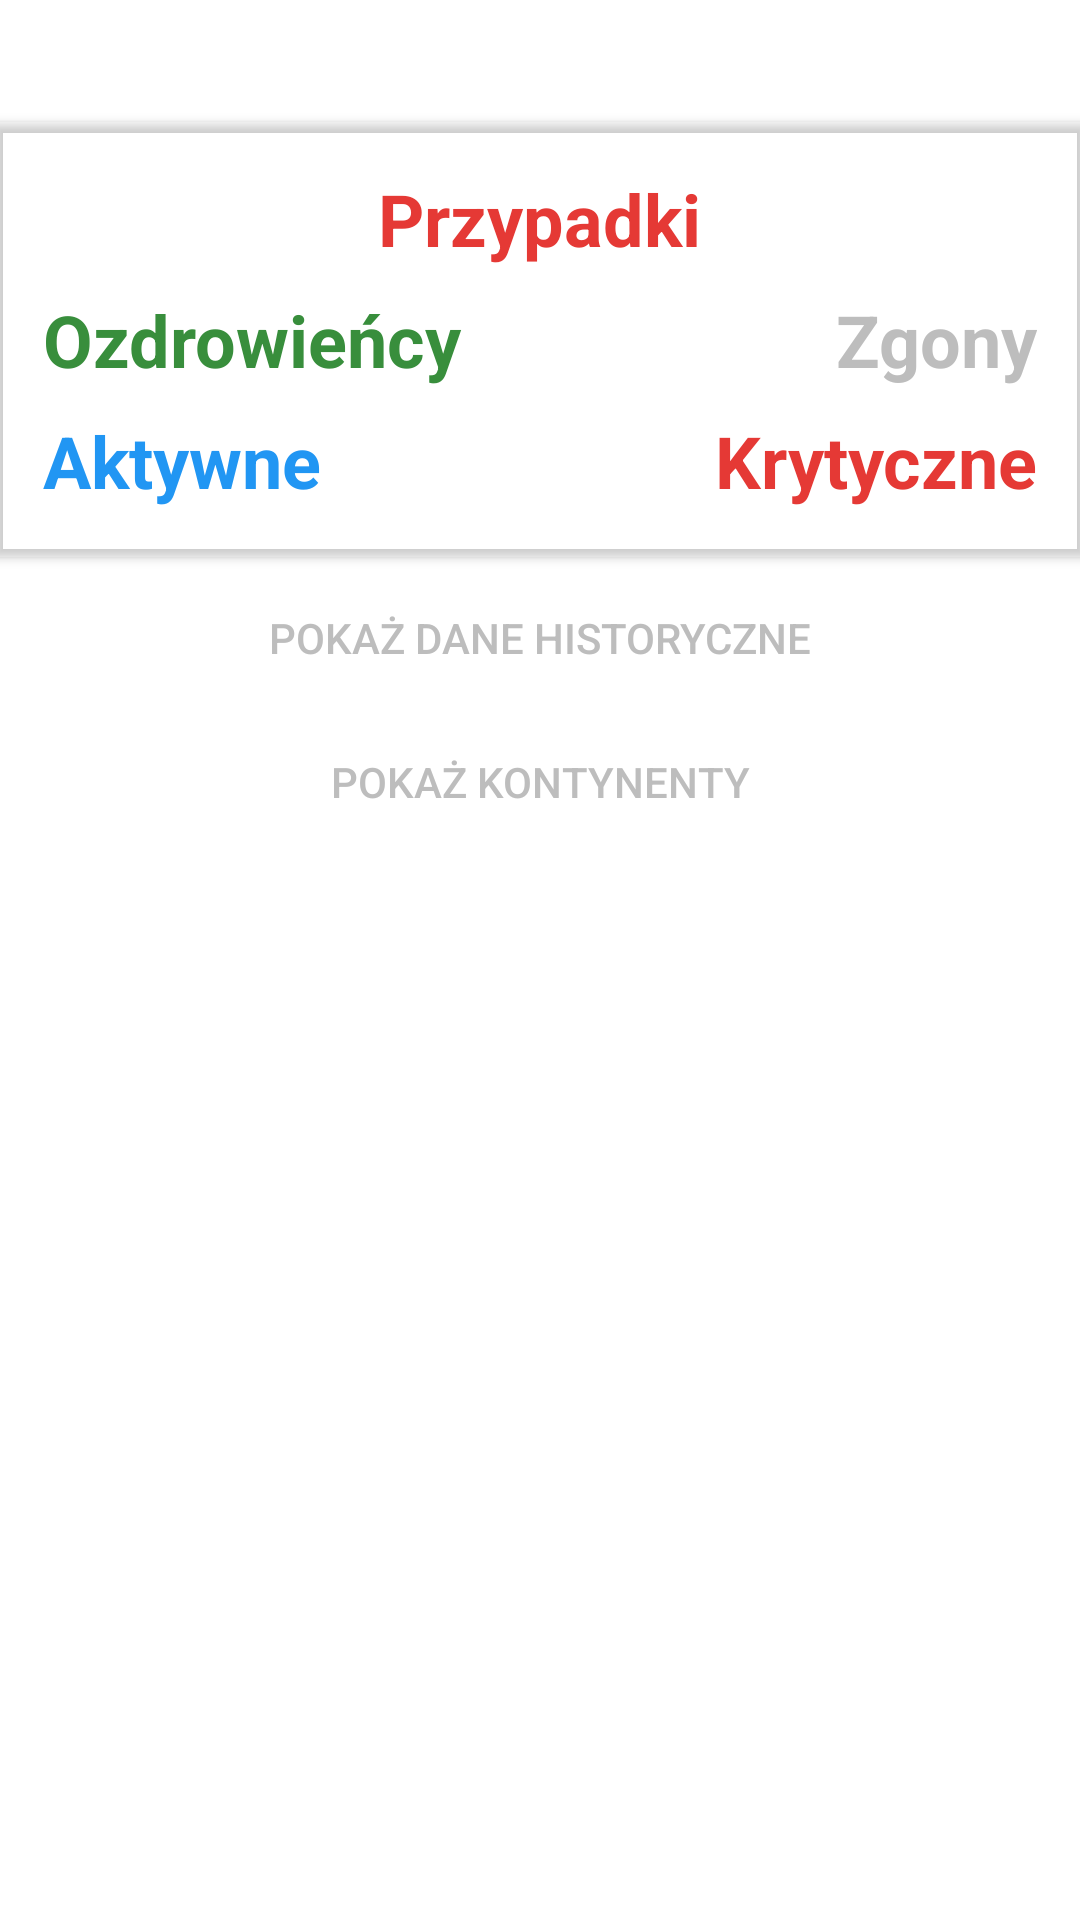

Write the Android layout XML for this screen, with the resource values it uses.
<!-- AndroidManifest.xml: application theme Theme.CoronaStats -->
<!-- res/layout/fragment_global_data.xml -->
<?xml version="1.0" encoding="utf-8"?>
<androidx.core.widget.NestedScrollView xmlns:android="http://schemas.android.com/apk/res/android"
    xmlns:tools="http://schemas.android.com/tools"
    android:layout_width="match_parent"
    android:layout_height="match_parent"
    tools:context=".fragments.InfoFragment">

    <LinearLayout
        android:layout_width="match_parent"
        android:layout_height="wrap_content"
        android:orientation="vertical">

        <TextView
            android:id="@+id/updated_text_view"
            android:layout_width="match_parent"
            android:layout_height="wrap_content"
            android:layout_margin="8dp"
            android:text=""
            android:textSize="16sp" />

        <include
            android:id="@+id/card"
            layout="@layout/cases_card" />

        <Button
            android:id="@+id/show_historical_button"
            android:layout_width="match_parent"
            android:layout_height="wrap_content"
            android:layout_gravity="center"
            android:background="?attr/selectableItemBackground"
            android:text="@string/show_historical"
            android:textColor="@color/gray" />

        <LinearLayout
            android:id="@+id/labels"
            android:layout_width="match_parent"
            android:layout_height="wrap_content"
            android:layout_margin="10dp"
            android:orientation="horizontal"
            android:visibility="gone"
            android:weightSum="3.9">

            <TextView
                android:layout_width="match_parent"
                android:layout_height="wrap_content"
                android:layout_margin="8dp"
                android:layout_weight="1"
                android:gravity="center"
                android:text="@string/date" />

            <TextView
                android:layout_width="match_parent"
                android:layout_height="wrap_content"
                android:layout_margin="8dp"
                android:layout_weight="1"
                android:gravity="center"
                android:text="@string/cases" />

            <TextView
                android:layout_width="match_parent"
                android:layout_height="wrap_content"
                android:layout_margin="8dp"
                android:layout_weight="1"
                android:gravity="center"
                android:text="@string/deaths" />

            <TextView
                android:layout_width="match_parent"
                android:layout_height="wrap_content"
                android:layout_margin="8dp"
                android:layout_weight="0.9"
                android:gravity="center"
                android:text="@string/recovered" />
        </LinearLayout>


        <androidx.recyclerview.widget.RecyclerView
            android:id="@+id/recycler_view_historical"
            android:layout_width="match_parent"
            android:layout_height="wrap_content"
            android:nestedScrollingEnabled="false"
            android:visibility="gone" />

        <Button
            android:id="@+id/show_continents_button"
            android:layout_width="match_parent"
            android:layout_height="wrap_content"
            android:layout_gravity="center"
            android:background="?attr/selectableItemBackground"
            android:text="@string/show_continents"
            android:textColor="@color/gray" />


        <androidx.recyclerview.widget.RecyclerView
            android:id="@+id/recycler_view_continents"
            android:layout_width="match_parent"
            android:layout_height="wrap_content"
            android:nestedScrollingEnabled="false"
            android:visibility="gone" />

    </LinearLayout>
</androidx.core.widget.NestedScrollView>
<!-- res/layout/cases_card.xml (included above) -->
<?xml version="1.0" encoding="utf-8"?>
<androidx.cardview.widget.CardView
    xmlns:android="http://schemas.android.com/apk/res/android"
    xmlns:app="http://schemas.android.com/apk/res-auto"
    android:layout_width="match_parent"
    android:layout_height="wrap_content"
    android:layout_marginStart="-4dp"
    android:layout_marginEnd="-4dp"
    app:cardBackgroundColor="@color/transparent"
    app:cardCornerRadius="0dp"
    app:cardElevation="2dp"
    app:cardUseCompatPadding="true">

    <LinearLayout
        android:layout_width="match_parent"
        android:layout_height="match_parent"
        android:layout_margin="16dp"
        android:orientation="vertical">

        <TextView
            android:id="@+id/cases_text_view"
            android:layout_width="wrap_content"
            android:layout_height="0dp"
            android:layout_gravity="center"
            android:layout_marginBottom="8dp"
            android:layout_weight="1"
            android:gravity="center"
            android:text="@string/cases"
            android:textColor="@color/red"
            android:textSize="24sp"
            android:textStyle="bold" />

        <LinearLayout
            android:layout_width="match_parent"
            android:layout_height="wrap_content"
            android:layout_marginBottom="8dp"
            android:orientation="horizontal"
            android:weightSum="2">

            <TextView
                android:id="@+id/recovered_text_view"
                android:layout_width="match_parent"
                android:layout_height="wrap_content"
                android:layout_weight="1"
                android:gravity="start"
                android:text="@string/recovered"
                android:textColor="@color/green"
                android:textSize="24sp"
                android:textStyle="bold" />

            <TextView
                android:id="@+id/deaths_text_view"
                android:layout_width="match_parent"
                android:layout_height="wrap_content"
                android:layout_weight="1"
                android:gravity="end"
                android:text="@string/deaths"
                android:textColor="@color/gray"
                android:textSize="24sp"
                android:textStyle="bold" />
        </LinearLayout>

        <LinearLayout
            android:layout_width="match_parent"
            android:layout_height="wrap_content"
            android:orientation="horizontal"
            android:weightSum="2">

            <TextView
                android:id="@+id/active_text_view"
                android:layout_width="match_parent"
                android:layout_height="wrap_content"
                android:layout_weight="1"
                android:gravity="start"
                android:text="@string/active"
                android:textColor="@color/blue"
                android:textSize="24sp"
                android:textStyle="bold" />

            <TextView
                android:id="@+id/critical_text_view"
                android:layout_width="match_parent"
                android:layout_height="wrap_content"
                android:layout_weight="1"
                android:gravity="end"
                android:text="@string/critical"
                android:textColor="@color/red"
                android:textSize="24sp"
                android:textStyle="bold" />
        </LinearLayout>

    </LinearLayout>

</androidx.cardview.widget.CardView>
<!-- resources referenced by this layout -->
<resources>
  <color name="blue">#2196f3</color>
  <color name="gray">#BDBDBD</color>
  <color name="green">#388e3c</color>
  <color name="red">#e53935</color>
  <color name="transparent">#00000000</color>
  <string name="active">Aktywne</string>
  <string name="cases">Przypadki</string>
  <string name="critical">Krytyczne</string>
  <string name="date">Data</string>
  <string name="deaths">Zgony</string>
  <string name="recovered">Ozdrowieńcy</string>
  <string name="show_continents">Pokaż kontynenty</string>
  <string name="show_historical">Pokaż dane historyczne</string>
  <style name="Theme.CoronaStats" parent="Theme.MaterialComponents.DayNight.DarkActionBar">
          
          <item name="colorPrimary">@color/purple_500</item>
          <item name="colorPrimaryVariant">@color/purple_700</item>
          <item name="colorOnPrimary">@color/white</item>
          
          <item name="colorSecondary">@color/teal_200</item>
          <item name="colorSecondaryVariant">@color/teal_700</item>
          <item name="colorOnSecondary">@color/black</item>
          
          <item name="android:statusBarColor" tools:targetApi="l">?attr/colorPrimaryVariant</item>
          
      </style>
  <color name="purple_500">#FF6200EE</color>
  <color name="purple_700">#FF3700B3</color>
  <color name="white">#FFFFFFFF</color>
  <color name="teal_200">#FF03DAC5</color>
  <color name="teal_700">#FF018786</color>
  <color name="black">#FF000000</color>
</resources>
